pico-8 play session: mixed d-pad (fixed 12-tick cycle), after a click and taps of 🅾, ❎, 🅾+❎, 🅾 in the second before t = 0

[t = 1 s] mixed d-pad (1.2s cycle ×~1): → ← ↑ ↓ + 🅾/❎ taps, ~1s
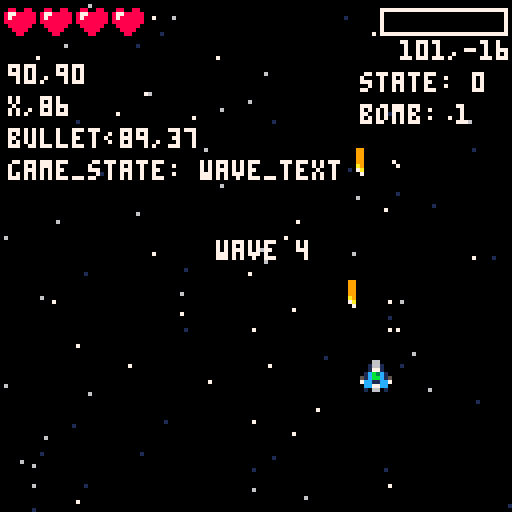
[t = 2 s] mixed d-pad (1.2s cycle ×~1): → ← ↑ ↓ + 🅾/❎ taps, ~2s
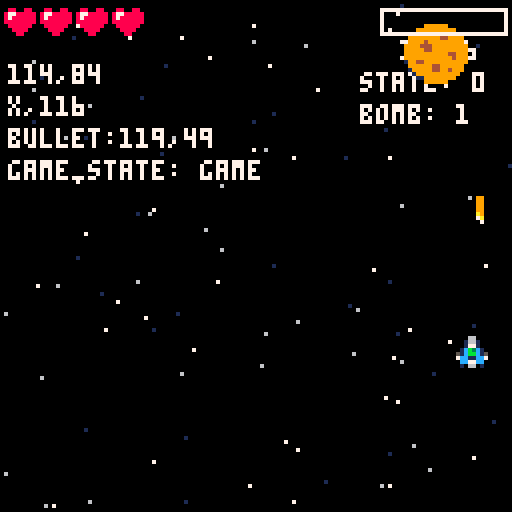
[t = 4 s] mixed d-pad (1.2s cycle ×~3): → ← ↑ ↓ + 🅾/❎ taps, ~4s
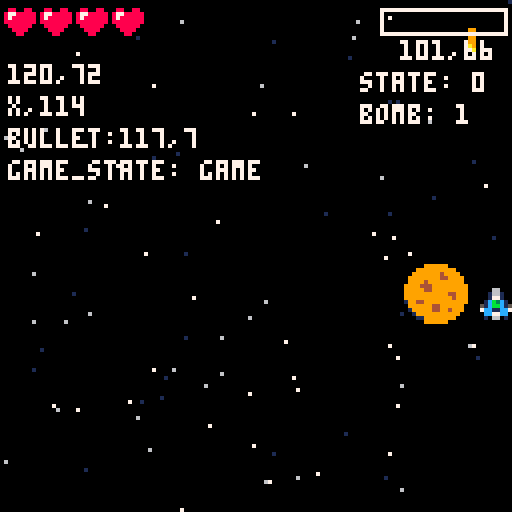
[t = 6 s] mixed d-pad (1.2s cycle ×~5): → ← ↑ ↓ + 🅾/❎ taps, ~6s
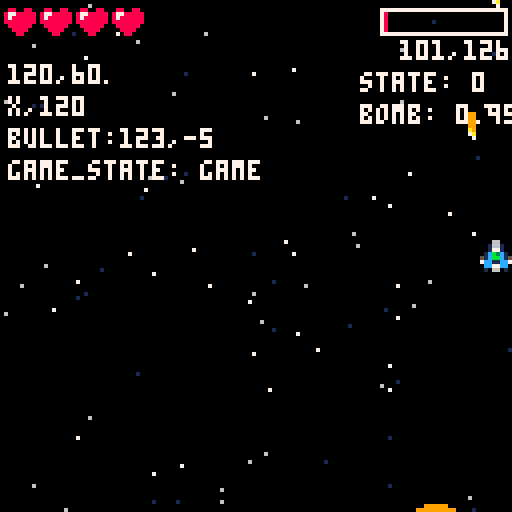
[t = 8 s] mixed d-pad (1.2s cycle ×~6): → ← ↑ ↓ + 🅾/❎ taps, ~8s
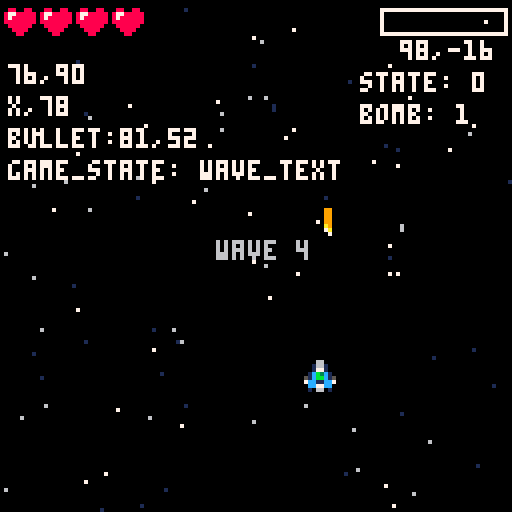

pico-8 cartridge
version 43
__lua__
--TODO
--Implement a wave system for enemy spawning
--ENEMY BULLET
--BOMB
--JUICE
--ENTRANCE ANIMATION
--DEATH ANIMATION
--MUSIC -- all of it
actor_metatable = {
    defaults = {
        x = 0,
        y = 0,
        speed = 1,
        w = 8,
        h = 8,
        hit_w = 8,
        hit_h = 8,
        hp = 5,
        spr = 1,
        type = 1,
        state = 0,
        spr_w=1,
        spr_h=1
    },
}

game_state = "title"

--stars back ground
starx = {}
stary = {}
starspd = {}

function starfield()
    for i = 1, #starx do
        local star_color = 7
        if starspd[i] < 1 then
            star_color = 6
        elseif starspd[i] < 1.5 then
            star_color = 1
        end

        pset(starx[i], stary[i], star_color)
    end
end

function draw_stars()
    for i = 1, #stary do
        stary[i] = (stary[i] + starspd[i]) % 128
    end
end

--utils
function make_actor(x, y, speed, w, h, hit_w, hit_h,hp, spr, type, state, spr_w, spr_h)
    -- Create a new, empty table to represent the actor
    local new_actor = {
        x = x,
        y = y,
        speed = speed,
        w = w,
        h = h,
        hit_w = hit_w,
        hit_h = hit_h,
        hp = hp,
        spr = spr,
        type = type,
        state = state,
        spr_w = spr_w,
        spr_h = spr_h
    }
    -- Set its metatable to the actor_metatable
    setmetatable(new_actor, actor_metatable)
    return new_actor
end

function draw_actors(table)
    for i = 1, #table do
        local actor = table[i]
        if actor then
            spr(actor.spr, actor.x, actor.y)
        end
    end
end


function collision(a, b)
    local a_left = a.x
    local a_top = a.y
    local a_right = a.x + a.w - 1
    local a_bottom = a.y + a.h - 1

    local b_left = b.x
    local b_top = b.y
    local b_right = b.x + b.w - 1
    local b_bottom = b.y + b.h - 1

    if a_top > b_bottom then return false end
    if b_top > a_bottom then return false end
    if a_left > b_right then return false end
    if b_left > a_right then return false end
    if a_right < b_left then return false end
    if a_bottom < b_top then return false end
    if b_right < a_left then return false end
    if b_bottom < a_top then return false end

    return true     
end

--player code
function move_player(player)
    --ship movement
    if btn(0) then
        player.x = player.x - player.speed
    end
    if btn(1) then
        player.x = player.x + player.speed
    end
    if btn(2) then
        player.y = player.y - player.speed
    end
    if btn(3) then
        player.y = player.y + player.speed
    end
    limit_player(player)

    --shoot
    if btn(5) and player.bullet_cooldown <= 0 then
        -- shoot bullet
        player_shoot_bullet(player, bullet_table)
    end
    player.bullet_cooldown = max(player.bullet_cooldown - 1, 0)
    --bomb
end

function player_shoot_bullet(player, bullet_table)
    if player.bullet_cooldown <= 0 then
        -- shoot bullet
        bullet = make_actor(player.x, player.y - 2, 3, 8, 8, 2, 7, 1, 2, 1)
        add(bullet_table, bullet)
        player.bullet_cooldown = 4
    end
end

function limit_player(player)
    if player.x < 0 then
        player.x = 0
    elseif player.x > 128 - player.w then
        player.x = 128 - player.w
    end
    if player.y < 10 then
        player.y = 10
    elseif player.y > 128 - player.h then
        player.y = 128 - player.h
    end
end

function draw_player_hp(player)
    for i = 1, player.hp do
        if i <= player.current_hp then
            spr(9, (i) * 9 - 8, 2)
        else
            spr(10, (i) * 9 - 8, 2)
        end
    end
end

function player_collision(player, b)
    --hitbox is center of player sprite
    local player_hitbox = {
        x = flr(player.x + player.w / 2 - 1),
        y = flr(player.y + player.h / 2 - 1),
        w = player.hit_w,
        h = player.hit_h
    }
    return collision(player_hitbox, b)
end

function near_miss(player, enemies)
    --do this for all hazards
    for i = 1, #enemies do
        local enemy = enemies[i]
        if enemy then
            local player_hitbox = {
                x = (player.x - 3),
                y = (player.y - 3),
                w = player.w + 6,
                h = player.h + 6
            }
            if collision(player_hitbox, enemy) and not player_collision(player, enemy) and not enemy.dodge then
                player.bomb_progress = min(player.bomb_progress + 0.05, 1)
                enemy.dodge = true
            end
        end
    end
end

function player_update_hp(player, enemies)
    -- state
    if player.state == 1 then
        player.invincible_t = player.invincible_t - 1
        if player.invincible_t <= 0 then
            player.state = 0
            player.invincible_t = 30
        end
    end

    if player.state == 0 then 
        for i = 1, #enemies do
            local enemy = enemies[i]
            if enemy and player_collision(player, enemy) then
                player.current_hp = player.current_hp - 1
                --del(enemies, enemy)
                --update player state
                player.state = 1
            end
        end
    end

    -- check collisions with bullets

    --game_over
    if player.current_hp <= 0 then
        game_state = "game_over"
        t = 0
    end
end

function draw_player(player)
    if player.state == 0 then
        spr(player.spr, player.x, player.y)
    elseif player.state == 1 then
        if sin(player_t/10) > 0 then
            spr(player.spr, player.x, player.y)
        end
    end
end

--bullet code
function update_bullet(bullet_table)
    --update each bullets position
    for i = 1, #bullet_table do
        local bullet = bullet_table[i]
        if bullet then
            --move bullet
            bullet.y = bullet.y - bullet.speed

            --going out of bounds
            if bullet.y < -bullet.h - 1 then
                del(bullet_table, bullet)
            end
        end
    end
end

function draw_bullet(bullet_table)
    draw_actors(bullet_table)
end

function bullet_collision(bullet, b)
    local bullet_hitbox = {
        x = flr(bullet.x + bullet.w / 2 - 1),
        y = bullet.y,
        w = bullet.hit_w,
        h = bullet.hit_h
    }
    return collision(bullet_hitbox, b)
end

--bomb
function draw_bomb_progress(player)
    local progress = player.bomb_progress
    local x1, y1 = 127-32, 2
    local x2, y2 = 127-1, 8
    -- outline
    rect(x1, y1, x2, y2, 7)

    -- clamp progress 0..1 and compute inner width (so fill doesn't overlap outline)
    local p = max(min(progress, 1), 0)
    local inner_w = (x2 - x1) -- space inside the outline
    local fill_w = ceil(inner_w * p)

    if fill_w > 0 then
        rectfill(x1+1, y1+1, x1 + fill_w - 1, y2-1, 8)
    end

    ----CHECK FOR BOMB READYNESS
    if abs(progress - 1) <= 0.001 then
        -- shadow + text so it's readable on top of the bar
        print('ready', x1 + 7 + 1, y1 + 1, 0)
        print('ready', x1 + 7, y1 + 1, 7)
    				print('\x8e', x1-8,y1+1, 7)
    end
end
--procedural explosion
particles = {}
function explode(x, y)
    local myp = {}
    --add a big one
    myp.x = x + 3
    myp.y = y + 3
    myp.sx = rnd()*3-1.5
    myp.sy = rnd()*3-1.5
    myp.age=0
    myp.size=10
    add(particles, myp)
    for i = 1, 30 do
        myp = {}
        myp.x = x + 3
        myp.y = y + 3
        myp.sx = rnd()*3-1.5
        myp.sy = rnd()*3-1.5
        myp.age=10 + rnd(10)
        myp.size=1+rnd(4)
        add(particles, myp)
    end
end

function update_explode(particles)
    for particle in all(particles) do
        particle.x = particle.x + particle.sx
        particle.y = particle.y + particle.sy
        particle.sx = particle.sx * 0.9
        particle.sy = particle.sy * 0.9
        particle.age -= 1
        if particle.age <= 0 then
            particle.size -= .5
            if particle.size <= 0 then
                del(particles, particle)
            end
        end
    end
end
function draw_explode(particles)
    for particle in all(particles) do
        if particle.age < 3 then
            pc = 2
        elseif particle.age < 5 then
            pc = 8
        elseif particle.age < 9 then
            pc = 9
        elseif particle.age < 12 then
            pc = 10
        end
        circfill(particle.x, particle.y, particle.size, pc)
    end
end

--enemies

function spawn_enemy(x, y, en_type)
    -- spawn enemy at random x position at top of screen
    -- x = flr(rnd(120))
    -- y = -8
    local enemy = make_actor(x, y, 1, 8, 8, 8, 8, 3, 1, 2)
    --enemy map
    if en_type == 1 then
        --cupcake
        enemy.spr=17
    elseif en_type == 2 then
        --deberry
        enemy.spr=18
    elseif en_type == 3 then
        --rainbow
        enemy.spr=19
    elseif en_type == 4 then
        --pretzel
        enemy.spr=20
    elseif en_type == 5 then
        --chocolate
        enemy.spr=21
        enemy.hit_h=16
        enemy.hit_w=16
        enemy.w=16
        enemy.h=16
        enemy.y=-enemy.h
        enemy.spr_w=2
        enemy.spr_h=2
    end
    
    enemy.flash = 0
    add(enemies, enemy)
end

function update_enemies(enemies)
    for i = 1, #enemies do
        local enemy = enemies[i]
        if enemy then
            --move enemy down
            enemy.y = enemy.y + enemy.speed
            
            --enemy is dead
            if enemy.hp <= 0 then
                del(enemies, enemy)
                explode(enemy.x, enemy.y)
            end

            --going out of bounds
            if enemy.y > 128 then
                del(enemies, enemy)
            end
        end

    end
end

function draw_enemies(enemies)
    for i = 1, #enemies do
        local actor = enemies[i]
        if actor then
            -- flashing
            if actor.flash > 0 then
                actor.flash -= 1
                for i = 1, 15 do
                    pal(i, 7)
                end
            end
            spr(actor.spr, actor.x, actor.y, actor.spr_w, actor.spr_h)
            pal()
        end
    end
end

function enemy_update_hp(enemies, bullet_table)
    for i = 1, #enemies do
        local enemy = enemies[i]
        if enemy then
            for j = 1, #bullet_table do
                local bullet = bullet_table[j]
                if bullet then
                    if bullet_collision(bullet, enemy) then
                        del(bullet_table, bullet)
                        enemy.flash=3
                        enemy.hp = enemy.hp - 1
                    end
                end
            end
        end
    end
end

--wave
function start_wave()
    game_state = "wave_text"
    wave = wave + 1
    if #enemies == 0 and wave < 4 then
        spawn_enemy(flr(rnd(120)),-8, rnd(4))
    end
    if wave == 4 then
        -- spawn special enemy
        spawn_enemy(flr(rnd(120)),-8,5)
    end
end
--some code for wave management

--win!
function win_game()
    if wave >= 5 then
        game_state = "win"
        t = 0
    end
end

--game manager
function update_game()
    if game_state == "title" then
        -- title screen logic
        if btnp(4) then
            --starting cutscene
            start_wave()
        end
    elseif game_state == "game" then
        --track current frame: 30 frames per second
        --change this when scheduler requires
        t = (t + 1) % 30 
        --update moves first
        move_player(player)
        update_bullet(bullet_table)
        update_enemies(enemies)

        --check collision
        near_miss(player, enemies)
        player_update_hp(player, enemies)
        enemy_update_hp(enemies, bullet_table)

        --update particles
        update_explode(particles)
        --condition to end the wave
        if game_state == "game" and #enemies == 0 then
            start_wave()
        end

        if #particles == 0 then
            win_game()
        end
    elseif game_state == "wave_text" then
        --track current
        -- wave text logic
        if wave_time == 0 then
            game_state = "game"
            wave_time = 60
            t = 0
        end
        wave_time -= 1
        move_player(player)
        update_bullet(bullet_table)
        update_explode(particles)
    elseif game_state == "game_over" then
        -- game over logic
        if t >= lock_out then
            if btnp(4) then
                new_game()
                start_wave()
            end
        end
        t += 1
    elseif game_state == "win" then
        -- win logic
        if t >= lock_out then
            if btnp(4) then
                new_game()
                start_wave()
            end
        end
        t += 1
    end
    player_t = (player_t + 1) % 30
end

function draw_game()
    -- Draw game state
    cls(0)
    -----------------
    if game_state != "game_over" then
        starfield()
        draw_stars()
    end
    if game_state == "title" then
        print("SHMUP BASIC", 32, 50, 7)
        print("press z to start", 24, 60, 7)
    elseif game_state == "game_over" then
        --play some cutscene first
        print("game over", 48, 50, 7)
        print("press z to restart", 24, 60, 7)
    elseif game_state == "win" then
        print("you win!", 48, 50, 7)
        print("press z to restart", 24, 60, 7)
    else
        -- debug -------------------------
        -- print(#enemies, 120, 2, 7)
        if #enemies > 0 then
            print(enemies[1].x..','..enemies[1].y, 100, 10, 7)
        end
        print("state: " .. player.state, 90, 18, 7)
        print("bomb: " .. abs(player.bomb_progress - 1), 90, 26, 7)
        if #bullet_table > 0 then
            print('x,'..bullet_table[1].x, 2, 24, 7)
        end
        print(player.x..","..player.y, 2, 16, 7)
        if #bullet_table > 0 then
            local x = flr(bullet_table[1].x + bullet_table[1].w / 2 - 1)
            local y = bullet_table[1].y
            print("bullet:"..x..","..y, 2, 32, 7)
        end
        print("game_state: " .. game_state, 2, 40, 7)
        ----------------------------------------------------
        --actors
        draw_bullet(bullet_table)
        draw_enemies(enemies)
        draw_player(player)
        draw_explode(particles)
        --ui
        draw_bomb_progress(player)
        draw_player_hp(player)

        --text to display wave_number
        if game_state == "wave_text"  and wave < 5 then
            print("wave "..wave, 54, 60, ({7,7,7,6,6,6})[(player_t%6+1)])
        end
        

    end
end

function new_game()
    -- reset player
    player = make_actor(60, 90, 2, 8, 8, 2, 2, 4, 1, 1, 0, 1, 1)
    player.current_hp = player.hp
    player.invincible_t = 30
    player.bullet_cooldown = 0
    player.bomb_progress = 0
    -- reset enemies
    enemies = {}
    -- reset bullets
    bullet_table = {}
    --reset particles
    particles = {}
    -- reset wave
    wave = 3
    -- reset time
    t = 0
    wave_time = 60
    lock_out = 30
    player_t = 0
end

--main
function _init()
    cls(0)
    -- make player code
    game_state = "title"
    new_game()

    for i=1, 100 do
        add(starx, flr(rnd(128)))
        add(stary, flr(rnd(128)))
        add(starspd, rnd(1.5) + 0.5)
    end
end

function _update()
    update_game()
end

function _draw()
    -- Draw game state
    -- debug: print bullet queue
    draw_game()
end
__gfx__
00000000000660000009900000000000000000000000000000000000000000000000000008800880088008800000000000000000000000000000000000000000
00000000001661000009900000000000000000000000000000000000000000000000000087788888800880080000000000000000000000000000000000000000
00700700001771000009900000000000000000000000000000000000000000000000000087888888800000080000000000000000000000000000000000000000
0007700001cb3c100009900000000000000000000000000000000000000000000000000088888888800000080000000000000000000000000000000000000000
0007700051cbbc15000a900000000000000000000000000000000000000000000000000008888880080000800000000000000000000000000000000000000000
007007007cc11cc70007a00000000000000000000000000000000000000000000000000000888800008008000000000000000000000000000000000000000000
000000000cc77cc00000700000000000000000000000000000000000000000000000000000088000000880000000000000000000000000000000000000000000
00000000010660100000000000000000000000000000000000000000000000000000000000000000000000000000000000000000000000000000000000000000
0000000000008800009aaa0000499900000000000000099999900000000000000000000000000000000000000000000000000000000000000000000000000000
000000000aee88e009aaaaa004999990099009900009999999999000000009999990000000000000000000000000000000000000000000000000000000000000
00000000eeeceeee9aaaaaaa49e9c999944994490099999994999900000999999999900000000000000000000000000000000000000000000000000000000000
0000000084e4e4beaaa8eaaa99e99b99900990090999999994499990009999999499990000000000000000000000000000000000000000000000000000000000
000000000f4f4f40aaa88aaa99988999909449090999949999999990099999999449999000000000000000000000000000000000000000000000000000000000
000000000ffffff0aaaaaaaa99c97799494004949999444999999999099994999999999000000000000000000000000000000000000000000000000000000000
000000000ffffff00aaaaaa009999990049999409999944999999999999944499999999900000000000000000000000000000000000000000000000000000000
0000000000ffff0000aaaa0000999900004444009999999999944999999994499999999900000000000000000000000000000000000000000000000000000000
00000000000000000000000000000000000000009999999999994999999999999994499900000000000000000000000000000000000000000000000000000000
00000000000000000000000000000000000000001994499999999999999999999999499900000000000000000000000000000000000000000000000000000000
00000000000000000000000000000000000000000999999449999990199449999999999900000000000000000000000000000000000000000000000000000000
00000000000000000000000000000000000000000199999449949990099999944999999000000000000000000000000000000000000000000000000000000000
00000000000000000000000000000000000000000019999999999900019999944994999000000000000000000000000000000000000000000000000000000000
00000000000000000000000000000000000000000001199999999000001999999999990000000000000000000000000000000000000000000000000000000000
00000000000000000000000000000000000000000000099999900000000119999999900000000000000000000000000000000000000000000000000000000000
00000000000000000000000000000000000000000000000000000000000009999990000000000000000000000000000000000000000000000000000000000000
00000000000000000000000000000000000000000000000000000000000000000000000000000000000000000000000000000000000000000000000000000000
00000000000000000000000000000000000000000000000000000000000000000000000000000000000000000000000000000000000000000000000000000000
00000000000000000000000000000000000000000000000000000000000000000000000000000000000000000000000000000000000000000000000000000000
00000000000000000000000000000000000000000000000000000000000000000000000000000000000000000000000000000000000000000000000000000000
00000000000000000000000000000000000000000000000000000000000000000000000000000000000000000000000000000000000000000000000000000000
00000000000000000000000000000000000000000000000000000000000000000000000000000000000000000000000000000000000000000000000000000000
00000000000000000000000000000000000000000000000000000000000000000000000000000000000000000000000000000000000000000000000000000000
00000000000000000000000000000000000000000000000000000000000000000000000000000000000000000000000000000000000000000000000000000000
00008800005aaa000049990000000000000009999990000000000000000000000000099999900000000000000000000000000000000000000000000000000000
0aee88e005aaaaa00499999009900990000999999999900000000999999000000009999999999000000009999990000000000000000000000000000000000000
eeeceeeeaaaaaaaa99e9c99994499449009999999499990000099999999990000099999994999900000999999999900000000000000000000000000000000000
e4e4e4beaaa8eaaa99e99b9990099009099999999449999000999999949999000999999994499990009999999499990000000000000000000000000000000000
0f4f4f40aaa88aaa9998899990944909099994999999999009999999944999900999949999999990099999999449999000000000000000000000000000000000
0ffffff0aaaaaaaa99c9779949400494999944499999999909999499999999909999444999999999099994999999999000000000000000000000000000000000
0ffffff00aaaaaa00999999004999940999994499999999999994449999999999999944999999999999944499999999900000000000000000000000000000000
00ffff0000aaaa000099990000444400999999999994499999999449999999999999999999944999999994499999999900000000000000000000000000000000
00000000000000000000000000000000999999999999499999999999999449999999999999994999999999999994499900000000000000000000000000000000
00000000000000000000000000000000999449999999999999999999999949999994499999999999999999999999499900000000000000000000000000000000
00000000000000000000000000000000099999944999999099944999999999990999999449999990999449999999999900000000000000000000000000000000
00000000000000000000000000000000099999944994999009999994499999900999999449949990099999944999999000000000000000000000000000000000
00000000000000000000000000000000009999999999990009999994499499900099999999999900099999944994999000000000000000000000000000000000
00000000000000000000000000000000000999999999900000999999999999000009999999999000009999999999990000000000000000000000000000000000
00000000000000000000000000000000000009999990000000099999999990000000099999900000000999999999900000000000000000000000000000000000
00000000000000000000000000000000000000000000000000000999999000000000000000000000000009999990000000000000000000000000000000000000
__gff__
0001020000000000000000000000000000040404000000000000000000000000000000000000000000000000000000000000000000000000000000000000000004040400000000000000000000000000000000000000000000000000000000000000000000000000000000000000000000000000000000000000000000000000
0000000000000000000000000000000000000000000000000000000000000000000000000000000000000000000000000000000000000000000000000000000000000000000000000000000000000000000000000000000000000000000000000000000000000000000000000000000000000000000000000000000000000000
